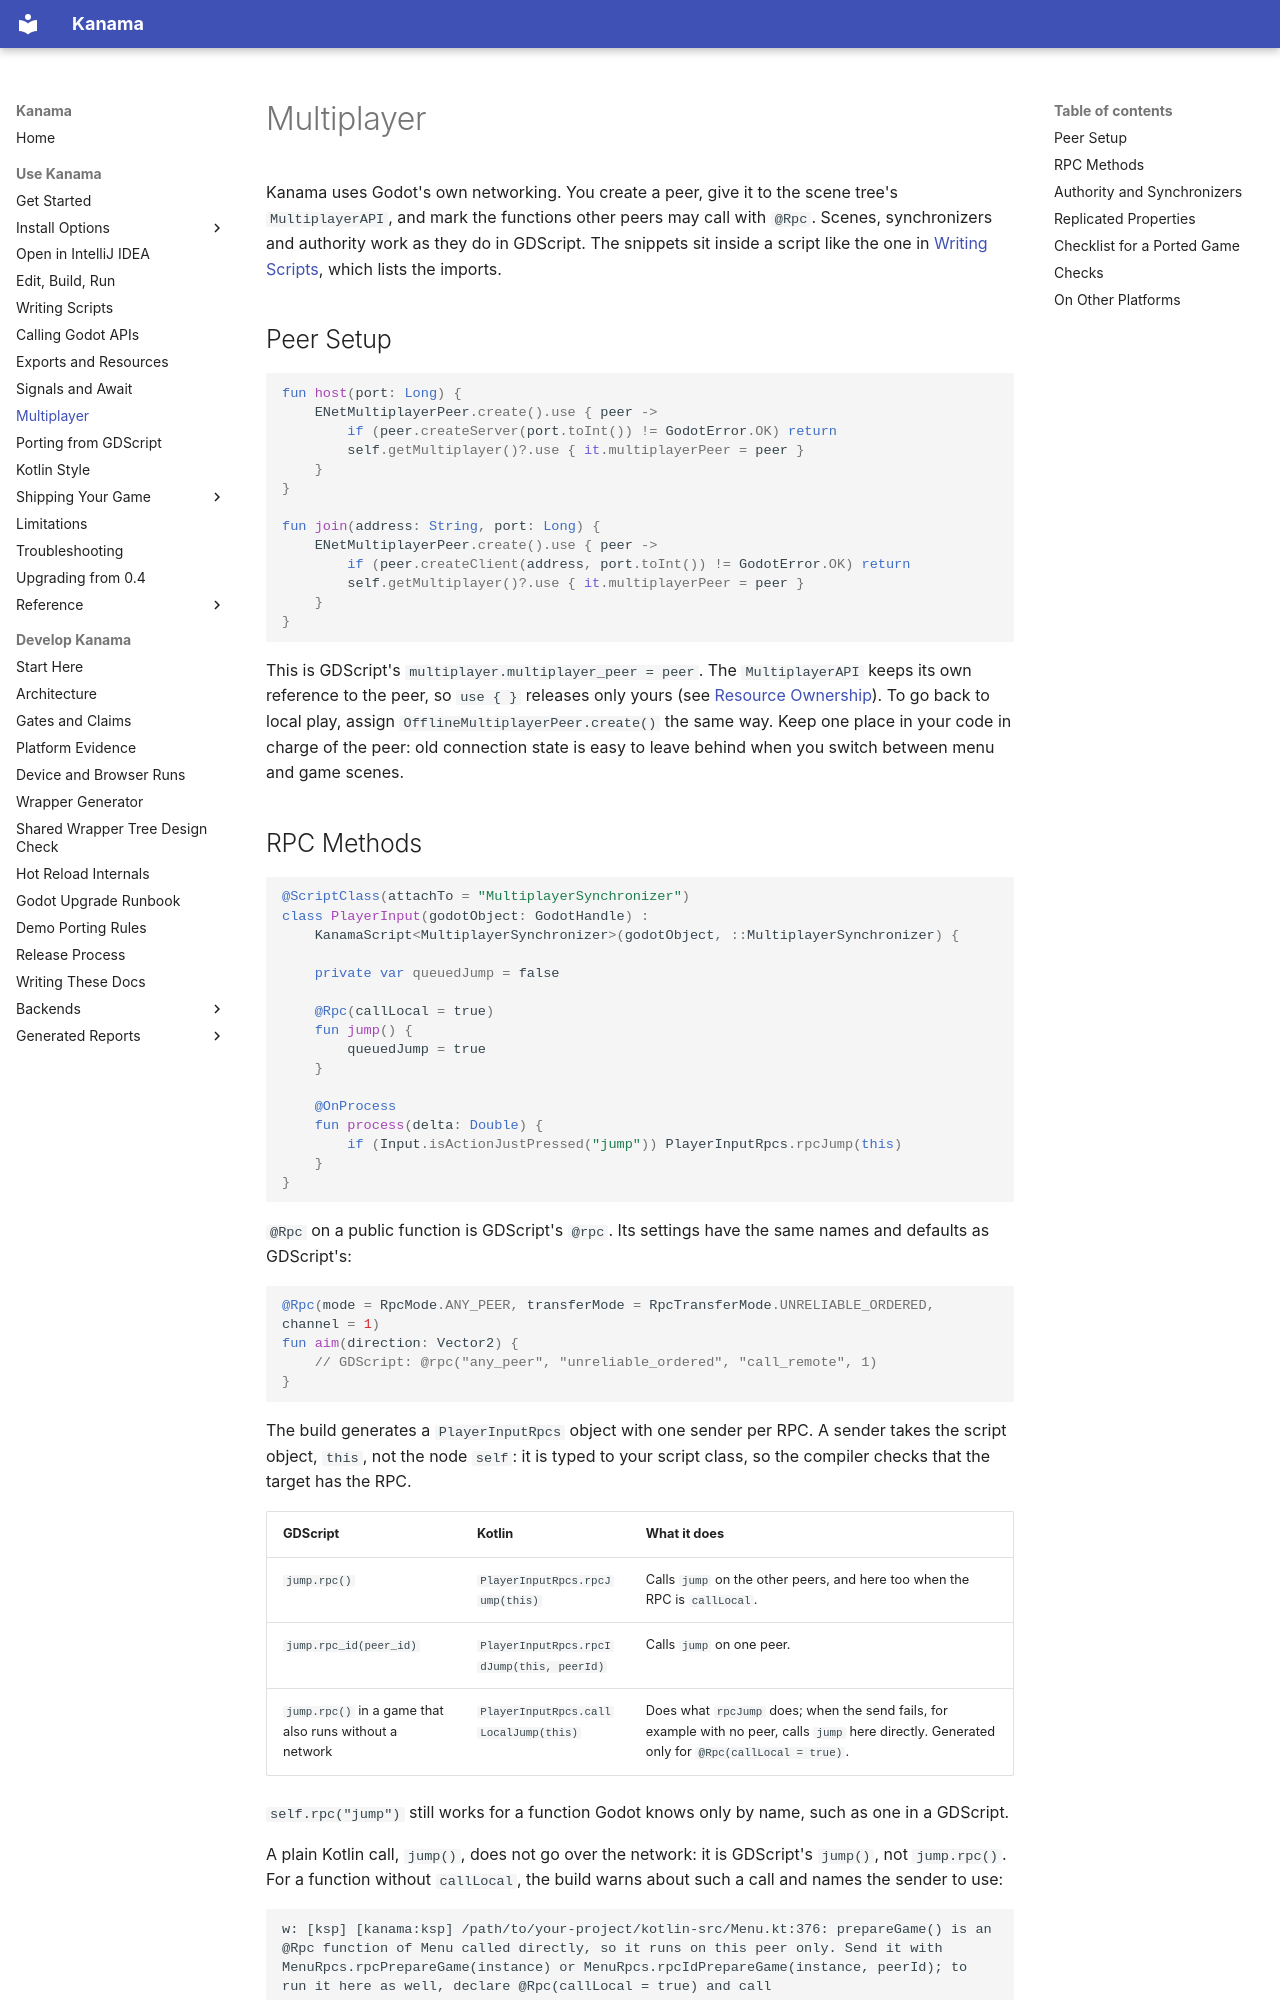

repository: falcon4ever/kanama · page: game-dev/multiplayer/index.html · generator: mkdocs

# Multiplayer

Kanama uses Godot's own networking. You create a peer, give it to the scene
tree's `MultiplayerAPI`, and mark the functions other peers may call with
`@Rpc`. Scenes, synchronizers and authority work as they do in GDScript. The
snippets sit inside a script like the one in
[Writing Scripts](scripts.md#a-complete-script), which lists the imports.

## Peer Setup

```kotlin
fun host(port: Long) {
    ENetMultiplayerPeer.create().use { peer ->
        if (peer.createServer(port.toInt()) != GodotError.OK) return
        self.getMultiplayer()?.use { it.multiplayerPeer = peer }
    }
}

fun join(address: String, port: Long) {
    ENetMultiplayerPeer.create().use { peer ->
        if (peer.createClient(address, port.toInt()) != GodotError.OK) return
        self.getMultiplayer()?.use { it.multiplayerPeer = peer }
    }
}
```

This is GDScript's `multiplayer.multiplayer_peer = peer`. The `MultiplayerAPI`
keeps its own reference to the peer, so `use { }` releases only yours (see
[Resource Ownership](godot-api.md#resource-ownership)). To go back to local
play, assign `OfflineMultiplayerPeer.create()` the same way. Keep one place in
your code in charge of the peer: old connection state is easy to leave behind
when you switch between menu and game scenes.
